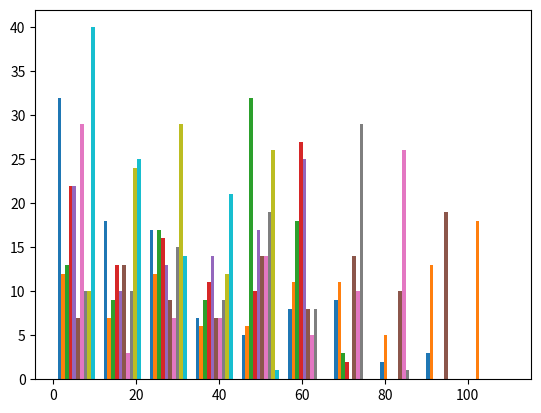

This figure's Python source:
#!/usr/bin/env python
# coding: utf-8

# In[25]:


import numpy as np
import matplotlib.pyplot as plt
np.random.seed()

all_walk = []
for i in range(10):
    complete_walk = [0]
    for x in range(100):
        step = complete_walk [-1]
        dice=np.random.randint(1,7)
        if dice <= 2:
            step = max (0, step -1)
        elif dice > 2 and dice <= 5:
            step = step + 1
        else:
            extra_step = np.random.randint (1,7)
            step = step + extra_step
        complete_walk.append(step)
    all_walk.append(complete_walk)
print (all_walk)
all_walk_t = np.transpose(all_walk)
plt.plot(all_walk_t)
plt.show()
plt.clf()
plt.hist(all_walk, bins = 10)
plt.show()


# In[ ]:




